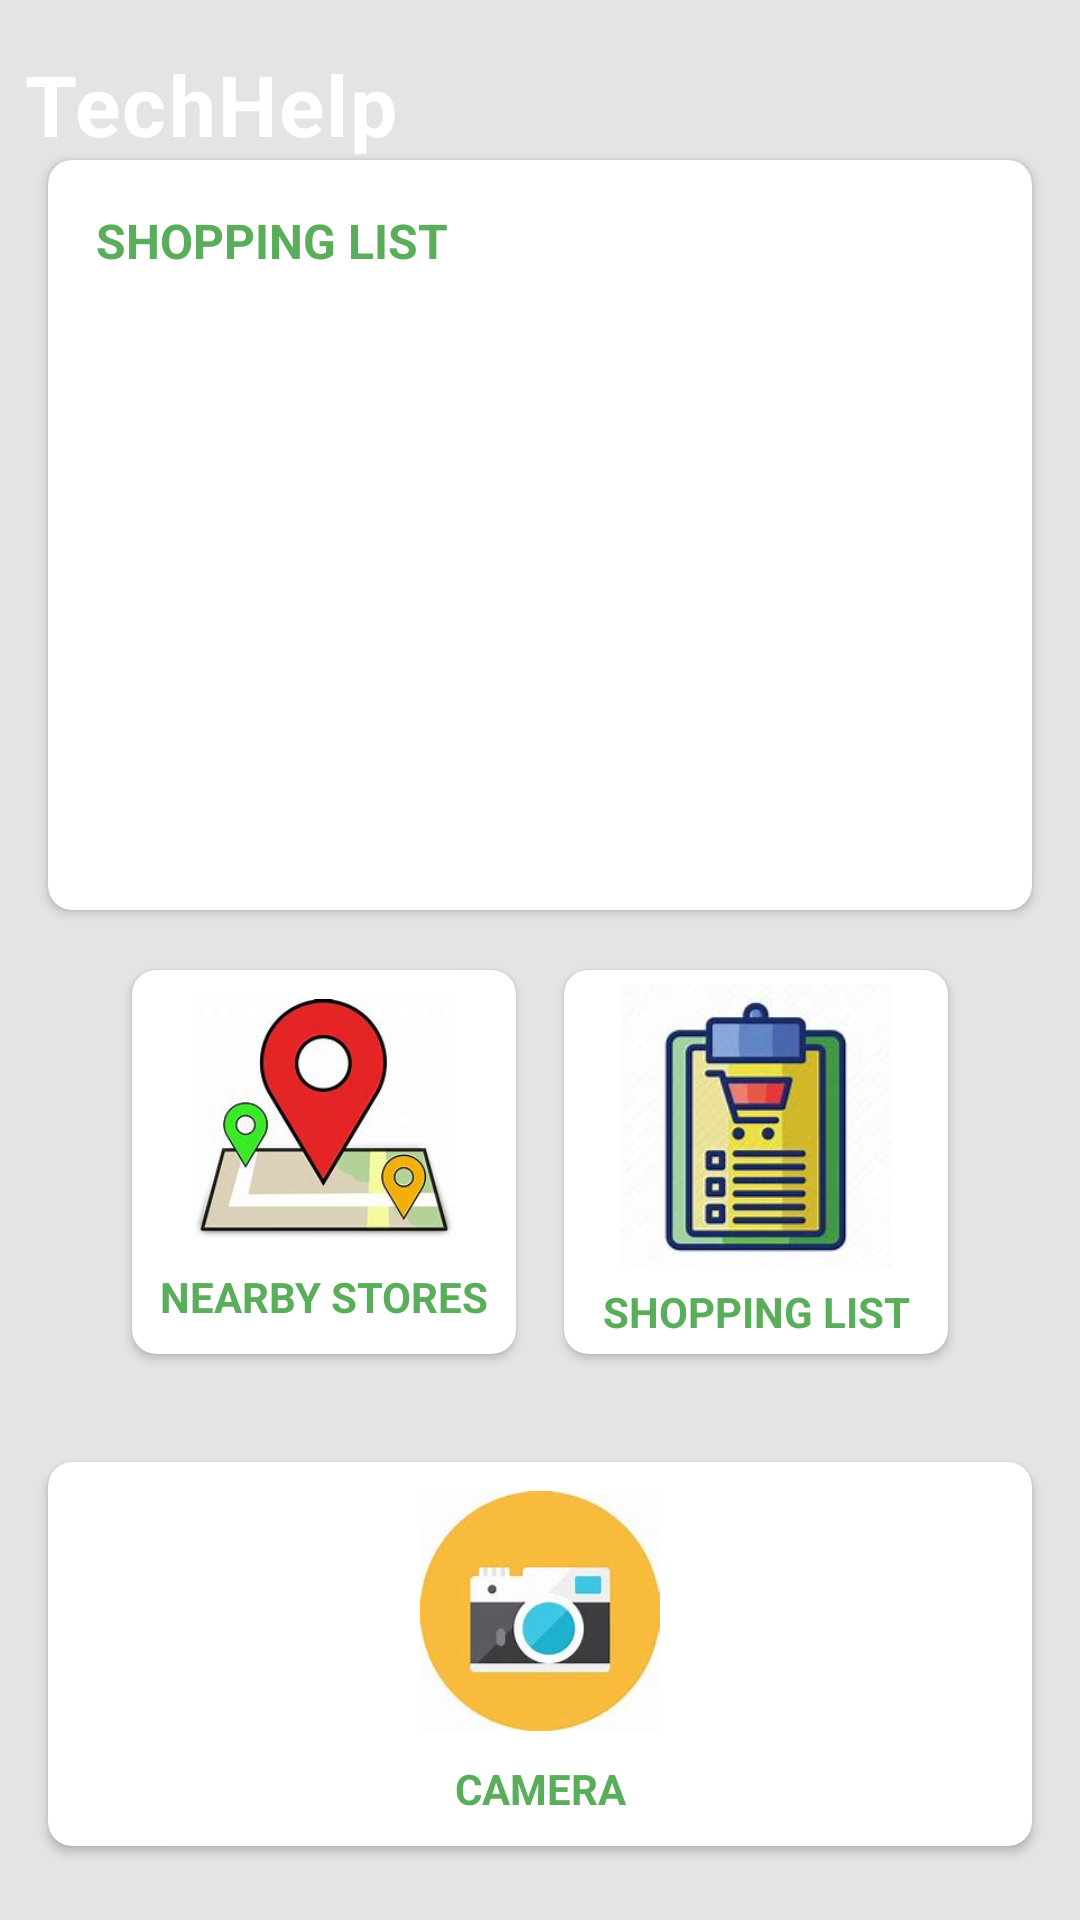

Layout XML and referenced resources for this Android screen:
<!-- AndroidManifest.xml: application theme Theme.TechHelper -->
<!-- res/layout/activity_main.xml -->
<?xml version="1.0" encoding="utf-8"?>
<androidx.constraintlayout.widget.ConstraintLayout xmlns:android="http://schemas.android.com/apk/res/android"
    xmlns:app="http://schemas.android.com/apk/res-auto"
    xmlns:tools="http://schemas.android.com/tools"
    android:layout_width="match_parent"
    android:layout_height="match_parent"
    android:background="#e4e4e4"
    tools:context=".MainActivity"
    tools:ignore="HardcodedText">

    <View
        android:id="@+id/view"
        android:layout_width="match_parent"
        android:layout_height="128dp"
        android:background="@drawable/custom_rectangle"
        app:layout_constraintEnd_toEndOf="parent"
        app:layout_constraintStart_toStartOf="parent"
        app:layout_constraintTop_toTopOf="parent" />

    <TextView
        android:id="@+id/textView"
        android:layout_width="wrap_content"
        android:layout_height="wrap_content"
        android:layout_marginStart="8dp"
        android:layout_marginTop="16dp"
        android:gravity="center_horizontal"
        android:letterSpacing="0.025"
        android:text="TechHelp"
        android:textColor="@color/white"
        android:textSize="28sp"
        android:textStyle="bold"
        app:layout_constraintStart_toStartOf="@+id/view"
        app:layout_constraintTop_toTopOf="parent" />

    <androidx.cardview.widget.CardView
        android:id="@+id/cardView"
        android:layout_width="match_parent"
        android:layout_height="250dp"
        android:layout_marginStart="16dp"
        android:layout_marginEnd="16dp"
        android:elevation="12dp"
        app:cardBackgroundColor="@color/white"
        app:cardCornerRadius="8dp"
        app:layout_constraintEnd_toEndOf="parent"
        app:layout_constraintHorizontal_bias="0.0"
        app:layout_constraintStart_toStartOf="parent"
        app:layout_constraintTop_toBottomOf="@+id/textView">

        <androidx.constraintlayout.widget.ConstraintLayout
            android:layout_width="match_parent"
            android:layout_height="match_parent">

            <TextView
                android:id="@+id/textView2list"
                android:layout_width="wrap_content"
                android:layout_height="wrap_content"
                android:layout_marginStart="16dp"
                android:layout_marginTop="16dp"
                android:text="Shopping List"
                android:textAllCaps="true"
                android:textColor="@color/green"
                android:textSize="16sp"
                android:textStyle="bold"
                app:layout_constraintStart_toStartOf="parent"
                app:layout_constraintTop_toTopOf="parent" />

            <ListView
                android:layout_marginTop="20dp"
                android:layout_marginBottom="20dp"
                android:id="@+id/listViewMain"
                android:layout_width="match_parent"
                android:layout_height="wrap_content"
                app:layout_constraintBottom_toBottomOf="parent"
                app:layout_constraintTop_toBottomOf="@+id/textView2list" />

        </androidx.constraintlayout.widget.ConstraintLayout>

    </androidx.cardview.widget.CardView>

    <LinearLayout
        android:id="@+id/linearLayout"
        android:layout_width="match_parent"
        android:layout_height="wrap_content"
        android:layout_marginTop="12dp"
        android:gravity="center_horizontal"
        android:orientation="horizontal"
        android:weightSum="2"
        app:layout_constraintEnd_toEndOf="parent"
        app:layout_constraintStart_toStartOf="parent"
        app:layout_constraintTop_toBottomOf="@+id/cardView">

        <androidx.cardview.widget.CardView
            android:id="@+id/mapCard"
            android:layout_width="128dp"
            android:layout_height="128dp"
            android:layout_margin="8dp"
            android:layout_marginEnd="16dp"
            android:clickable="true"
            app:cardBackgroundColor="@color/white"
            android:elevation="12dp"
            android:focusable="true"
            android:foreground="?android:attr/selectableItemBackground"
            app:cardCornerRadius="8dp">

            <androidx.constraintlayout.widget.ConstraintLayout
                android:layout_width="match_parent"
                android:layout_height="match_parent">

                <ImageView
                    android:id="@+id/image_view1"
                    android:layout_width="0dp"
                    android:layout_height="80dp"
                    android:src="@drawable/mapicon"
                    app:layout_constraintBottom_toTopOf="@+id/textView1"
                    app:layout_constraintEnd_toEndOf="parent"
                    app:layout_constraintHorizontal_bias="0.5"
                    app:layout_constraintStart_toStartOf="parent"
                    app:layout_constraintTop_toTopOf="parent" />

                <TextView
                    android:id="@+id/textView1"
                    android:layout_width="match_parent"
                    android:layout_height="wrap_content"
                    android:gravity="center"
                    android:text="Nearby Stores"
                    android:textAllCaps="true"
                    android:textColor="@color/green"
                    android:textSize="14sp"
                    android:textStyle="bold"
                    app:layout_constraintBottom_toBottomOf="parent"
                    app:layout_constraintEnd_toEndOf="parent"
                    app:layout_constraintHorizontal_bias="0.5"
                    app:layout_constraintStart_toStartOf="parent"
                    app:layout_constraintTop_toBottomOf="@+id/image_view1" />

            </androidx.constraintlayout.widget.ConstraintLayout>

        </androidx.cardview.widget.CardView>

        <androidx.cardview.widget.CardView
            android:id="@+id/listCard"
            android:layout_width="128dp"
            android:layout_height="128dp"
            android:layout_margin="8dp"
            android:layout_marginStart="16dp"
            app:cardBackgroundColor="@color/white"
            android:clickable="true"
            android:elevation="12dp"
            android:focusable="true"
            android:foreground="?android:attr/selectableItemBackground"
            app:cardCornerRadius="8dp">

            <androidx.constraintlayout.widget.ConstraintLayout
                android:layout_width="match_parent"
                android:layout_height="match_parent">

                <ImageView
                    android:id="@+id/image_view20"
                    android:layout_width="0dp"
                    android:layout_height="95dp"
                    android:src="@drawable/listicon"
                    app:layout_constraintBottom_toTopOf="@+id/textView20"
                    app:layout_constraintEnd_toEndOf="parent"
                    app:layout_constraintHorizontal_bias="0.5"
                    app:layout_constraintStart_toStartOf="parent"
                    app:layout_constraintTop_toTopOf="parent" />

                <TextView
                    android:id="@+id/textView20"
                    android:layout_width="match_parent"
                    android:layout_height="wrap_content"
                    android:gravity="center"
                    android:text="Shopping List"
                    android:textAllCaps="true"
                    android:textColor="@color/green"
                    android:textSize="14sp"
                    android:textStyle="bold"
                    app:layout_constraintBottom_toBottomOf="parent"
                    app:layout_constraintEnd_toEndOf="parent"
                    app:layout_constraintHorizontal_bias="0.5"
                    app:layout_constraintStart_toStartOf="parent"
                    app:layout_constraintTop_toBottomOf="@+id/image_view20" />

            </androidx.constraintlayout.widget.ConstraintLayout>

        </androidx.cardview.widget.CardView>

    </LinearLayout>

    <LinearLayout
        android:id="@+id/linearLayout2"
        android:layout_width="match_parent"
        android:layout_height="wrap_content"
        android:layout_marginTop="12dp"
        android:gravity="center_horizontal"
        android:orientation="horizontal"
        android:weightSum="2"
        app:layout_constraintEnd_toEndOf="parent"
        app:layout_constraintStart_toStartOf="parent"
        app:layout_constraintTop_toBottomOf="@+id/linearLayout">

        <androidx.cardview.widget.CardView
            android:id="@+id/cameraCard"
            android:layout_width="match_parent"
            android:layout_height="128dp"
            android:layout_margin="16dp"
            android:layout_marginEnd="16dp"
            app:cardBackgroundColor="@color/white"
            android:clickable="true"
            android:elevation="12dp"
            android:focusable="true"
            android:foreground="?android:attr/selectableItemBackground"
            app:cardCornerRadius="8dp">

            <androidx.constraintlayout.widget.ConstraintLayout
                android:layout_width="match_parent"
                android:layout_height="match_parent">

                <ImageView
                    android:id="@+id/image_view3"
                    android:layout_width="0dp"
                    android:layout_height="80dp"
                    android:src="@drawable/cameraicon"
                    app:layout_constraintBottom_toTopOf="@+id/textView3"
                    app:layout_constraintEnd_toEndOf="parent"
                    app:layout_constraintHorizontal_bias="0.5"
                    app:layout_constraintStart_toStartOf="parent"
                    app:layout_constraintTop_toTopOf="parent" />

                <TextView
                    android:id="@+id/textView3"
                    android:layout_width="match_parent"
                    android:layout_height="wrap_content"
                    android:gravity="center"
                    android:text="Camera"
                    android:textAllCaps="true"
                    android:textColor="@color/green"
                    android:textSize="14sp"
                    android:textStyle="bold"
                    app:layout_constraintBottom_toBottomOf="parent"
                    app:layout_constraintEnd_toEndOf="parent"
                    app:layout_constraintHorizontal_bias="0.5"
                    app:layout_constraintStart_toStartOf="parent"
                    app:layout_constraintTop_toBottomOf="@+id/image_view3" />

            </androidx.constraintlayout.widget.ConstraintLayout>

        </androidx.cardview.widget.CardView>



    </LinearLayout>

</androidx.constraintlayout.widget.ConstraintLayout>
<!-- resources referenced by this layout -->
<resources>
  <color name="green">#5AAD5A</color>
  <color name="white">#FFFFFFFF</color>
  <!-- drawable cameraicon: png bitmap (drawable, 33419 bytes) -->
  <!-- drawable listicon: png bitmap (drawable, 32561 bytes) -->
  <!-- drawable mapicon: png bitmap (drawable, 48601 bytes) -->
  <style name="Theme.TechHelper" parent="Theme.MaterialComponents.DayNight.NoActionBar">
          
          <item name="colorPrimary">@color/purple_500</item>
          <item name="colorPrimaryVariant">@color/purple_700</item>
          <item name="colorOnPrimary">@color/white</item>
          
          <item name="colorSecondary">@color/teal_200</item>
          <item name="colorSecondaryVariant">@color/teal_700</item>
          <item name="colorOnSecondary">@color/black</item>
          
          <item name="android:statusBarColor" tools:targetApi="l">@color/green</item>
          
      </style>
  <color name="purple_500">#FF6200EE</color>
  <color name="purple_700">#FF3700B3</color>
  <color name="teal_200">#FF03DAC5</color>
  <color name="teal_700">#FF018786</color>
  <color name="black">#FF000000</color>
</resources>
